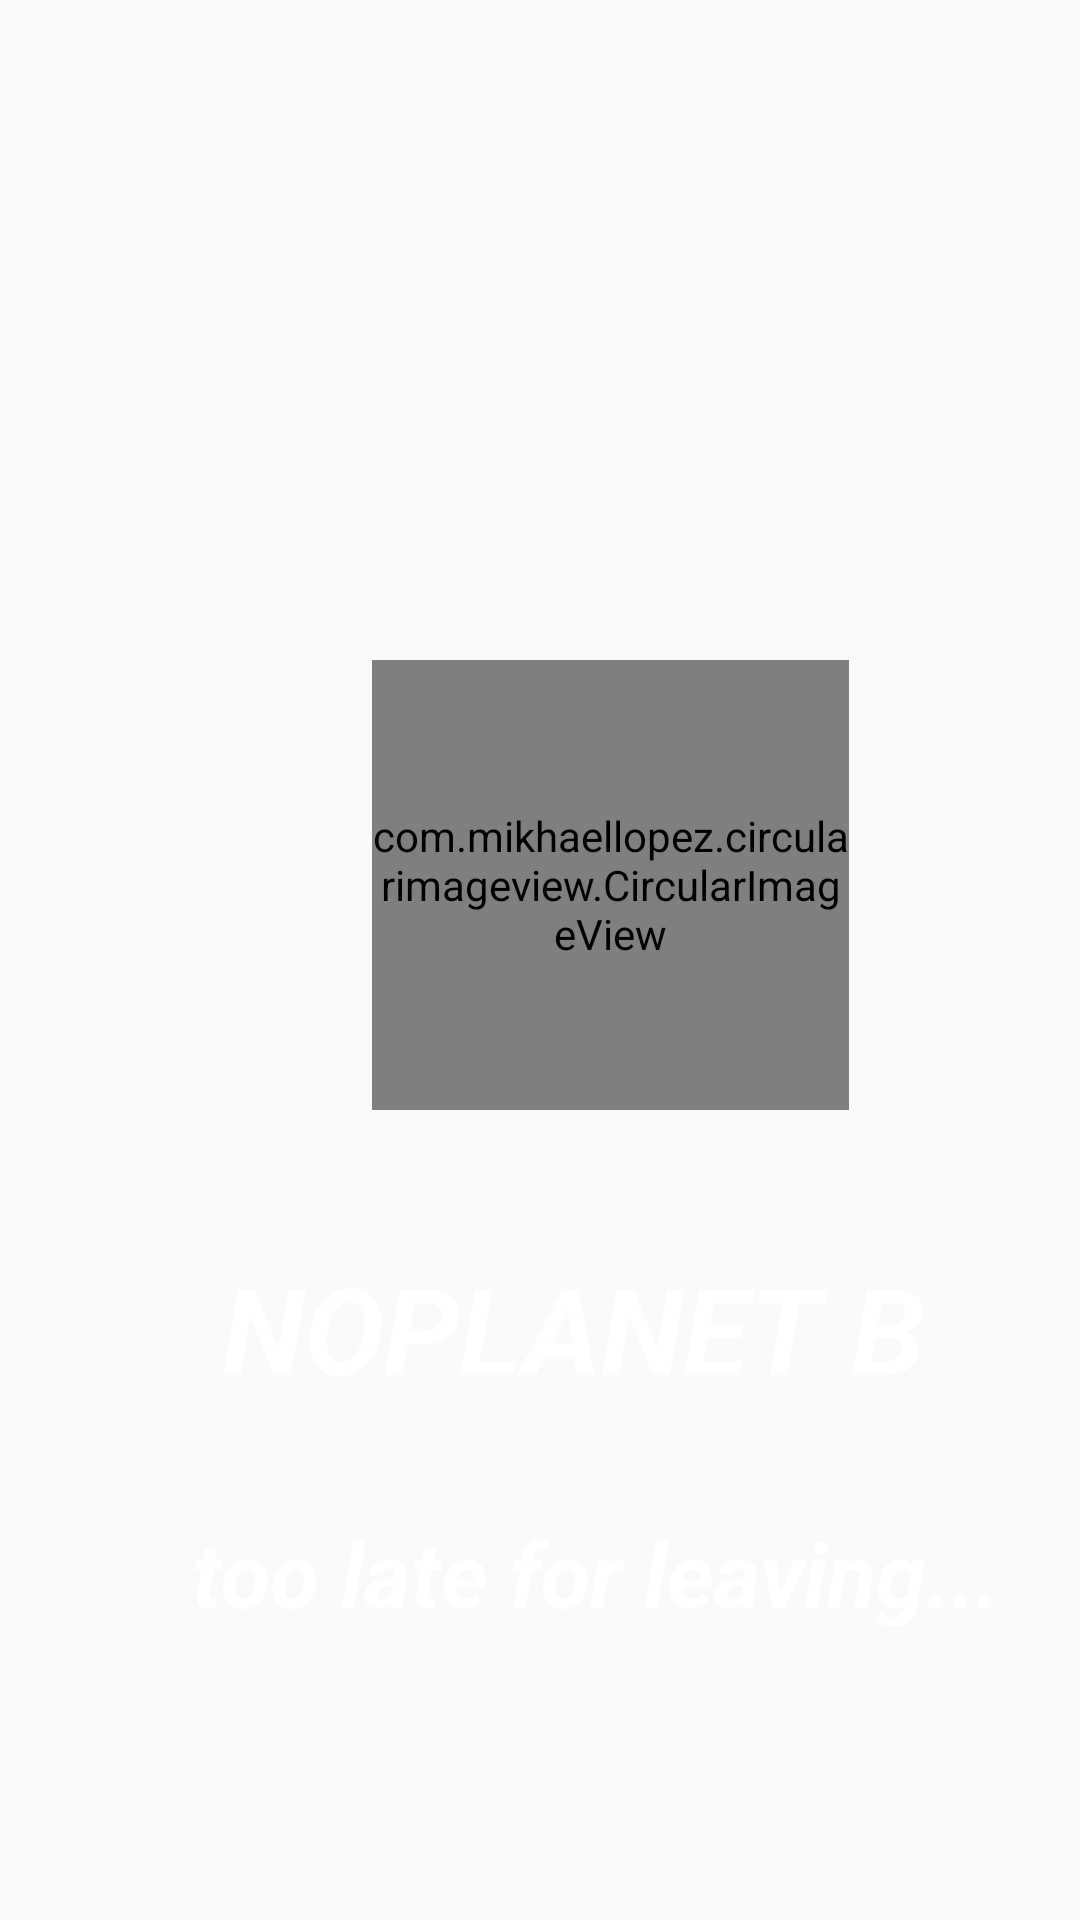

Write the Android layout XML for this screen, with the resource values it uses.
<!-- AndroidManifest.xml: application theme AppTheme -->
<!-- res/layout/splash.xml -->
<?xml version="1.0" encoding="utf-8"?>
<android.support.constraint.ConstraintLayout
    xmlns:android="http://schemas.android.com/apk/res/android"
    xmlns:app="http://schemas.android.com/apk/res-auto"
    xmlns:tools="http://schemas.android.com/tools"
    android:layout_width="match_parent"
    android:layout_height="match_parent">

    <ImageView
        android:id="@+id/iv_back"
        android:layout_width="wrap_content"
        android:layout_height="789dp"
        android:scaleType="centerCrop"
        app:srcCompat="@drawable/planetearth"
        tools:ignore="MissingConstraints"
        tools:layout_editor_absoluteX="0dp"
        tools:layout_editor_absoluteY="0dp" />
    <com.mikhaellopez.circularimageview.CircularImageView
        android:id="@+id/iv_rocket"
        android:layout_width="159dp"
        android:layout_height="150dp"
        android:layout_marginStart="124dp"
        android:layout_marginTop="220dp"
        android:layout_marginEnd="8dp"
        android:src="@drawable/rocketlogo"
        app:civ_border_color="#EEEEEE"
        app:civ_border_width="0dp"
        app:layout_constraintEnd_toEndOf="parent"
        app:layout_constraintHorizontal_bias="0.0"
        app:layout_constraintStart_toStartOf="parent"
        app:layout_constraintTop_toTopOf="parent"
        tools:ignore="MissingConstraints" />

    <TextView
        android:id="@+id/tv_titulo_splash"
        android:layout_width="246dp"
        android:layout_height="82dp"
        android:layout_marginStart="68dp"
        android:layout_marginTop="416dp"
        android:layout_marginEnd="8dp"
        android:text="NoPlanet B"
        android:textAllCaps="true"
        android:textColor="@color/gris"
        android:textSize="40sp"
        android:textStyle="bold|italic"
        app:layout_constraintEnd_toEndOf="parent"
        app:layout_constraintHorizontal_bias="0.157"
        app:layout_constraintStart_toStartOf="parent"
        app:layout_constraintTop_toTopOf="parent" />

    <TextView
        android:id="@+id/textView2"
        android:layout_width="277dp"
        android:layout_height="43dp"
        android:layout_marginStart="64dp"
        android:layout_marginTop="504dp"
        android:text="too late for leaving..."
        android:textColor="@color/gris"
        android:textSize="30sp"
        android:textStyle="bold|italic"
        app:layout_constraintStart_toStartOf="parent"
        app:layout_constraintTop_toTopOf="parent" />

</android.support.constraint.ConstraintLayout>
<!-- resources referenced by this layout -->
<resources>
  <color name="gris">#FFFFFF</color>
  <style name="AppTheme" parent="Theme.AppCompat.Light.DarkActionBar">
          
          <item name="colorPrimary">@color/colorPrimary</item>
          <item name="colorPrimaryDark">@color/colorPrimaryDark</item>
          <item name="colorAccent">@color/colorAccent</item>
      </style>
  <color name="colorPrimary">#206FED</color>
  <color name="colorPrimaryDark">#2038ED</color>
  <color name="colorAccent">#FF4081</color>
</resources>
